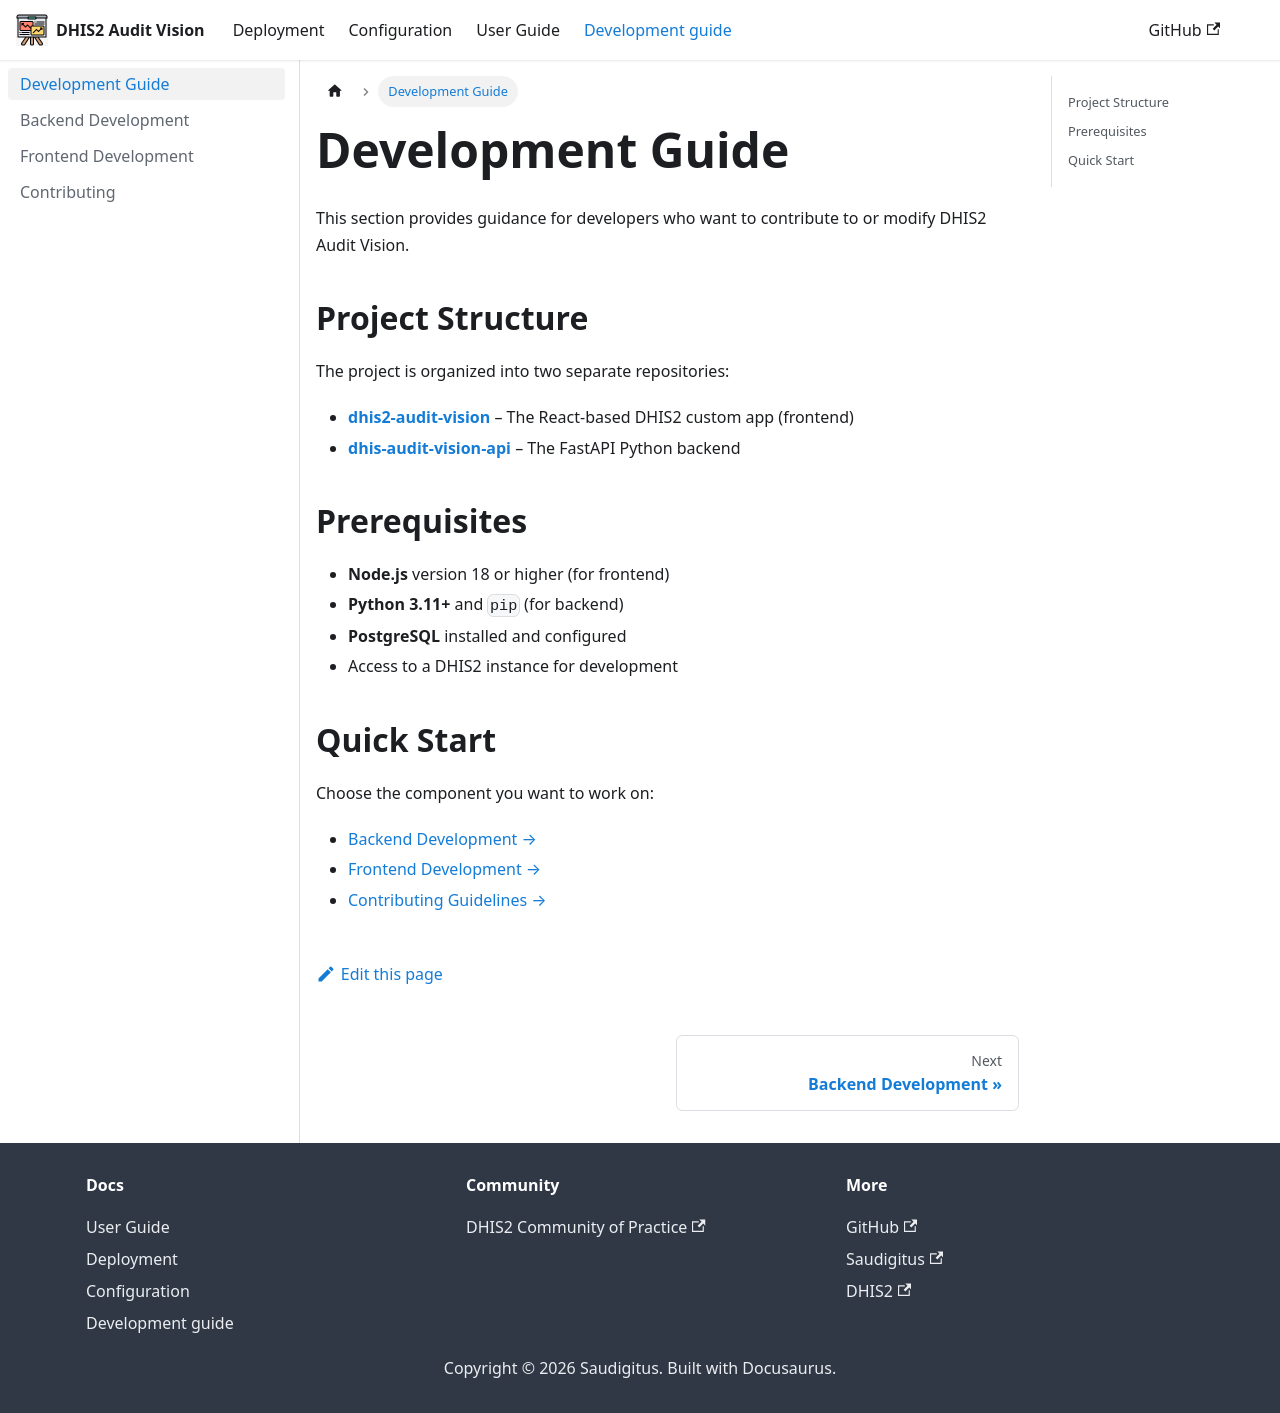

repository: Saudigitus/dhis2-audit-vision · page: docs/development/intro/index.html · generator: docusaurus

---
id: intro
title: Development Guide
sidebar_position: 1
---

# Development Guide

This section provides guidance for developers who want to contribute to or modify DHIS2 Audit Vision.

## Project Structure

The project is organized into two separate repositories:

- **[dhis2-audit-vision](https://github.com/Saudigitus/dhis2-audit-vision)** – The React-based DHIS2 custom app (frontend)
- **[dhis-audit-vision-api](https://github.com/Saudigitus/dhis-audit-vision-api)** – The FastAPI Python backend

## Prerequisites

- **Node.js** version 18 or higher (for frontend)
- **Python 3.11+** and `pip` (for backend)
- **PostgreSQL** installed and configured
- Access to a DHIS2 instance for development

## Quick Start

Choose the component you want to work on:

- [Backend Development →](./backend)
- [Frontend Development →](./frontend)
- [Contributing Guidelines →](./contributing)
